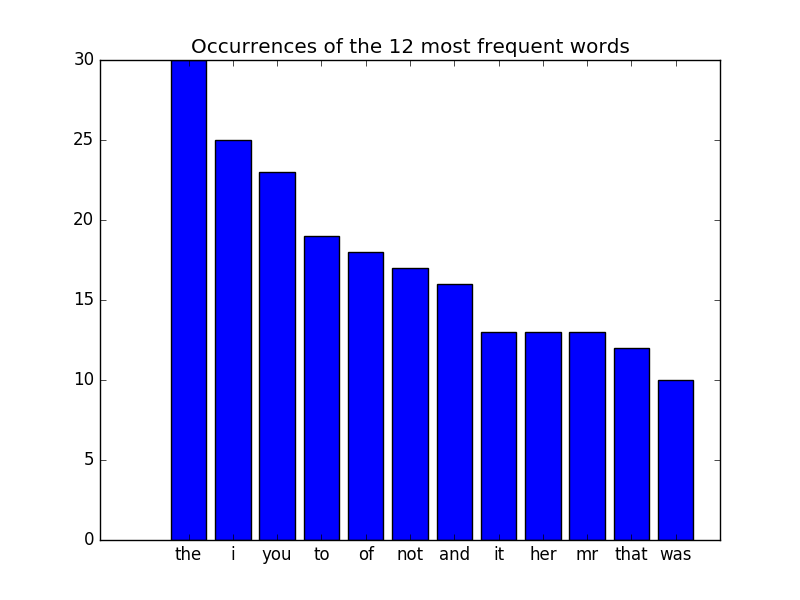

The table this chart was drawn from, first rows:
first_name, last_name
the, 30
i, 25
you, 23
to, 19
of, 18
not, 17
and, 16
it, 13
her, 13
mr, 13
that, 12
was, 10
a, 10
is, 10
will, 9
he, 9
said, 9
him, 9
for, 9
she, 9
bennet, 8
have, 8
but, 8
do, 8
what, 7
am, 7
mrs, 7
as, 7
bingley, 7
we, 6
in, 6
how, 6
on, 6
know, 5
at, 5
when, 5
my, 5
with, 5
visit, 5
so, 5
your, 5
be, 5
his, 5
should, 4
though, 4
are, 4
no, 4
kitty, 4
had, 4
long, 4
impossible, 3
make, 3
cannot, 3
an, 3
now, 3
introduce, 3
them, 3
can, 3
till, 3
nonsense, 3
... 249 more rows
